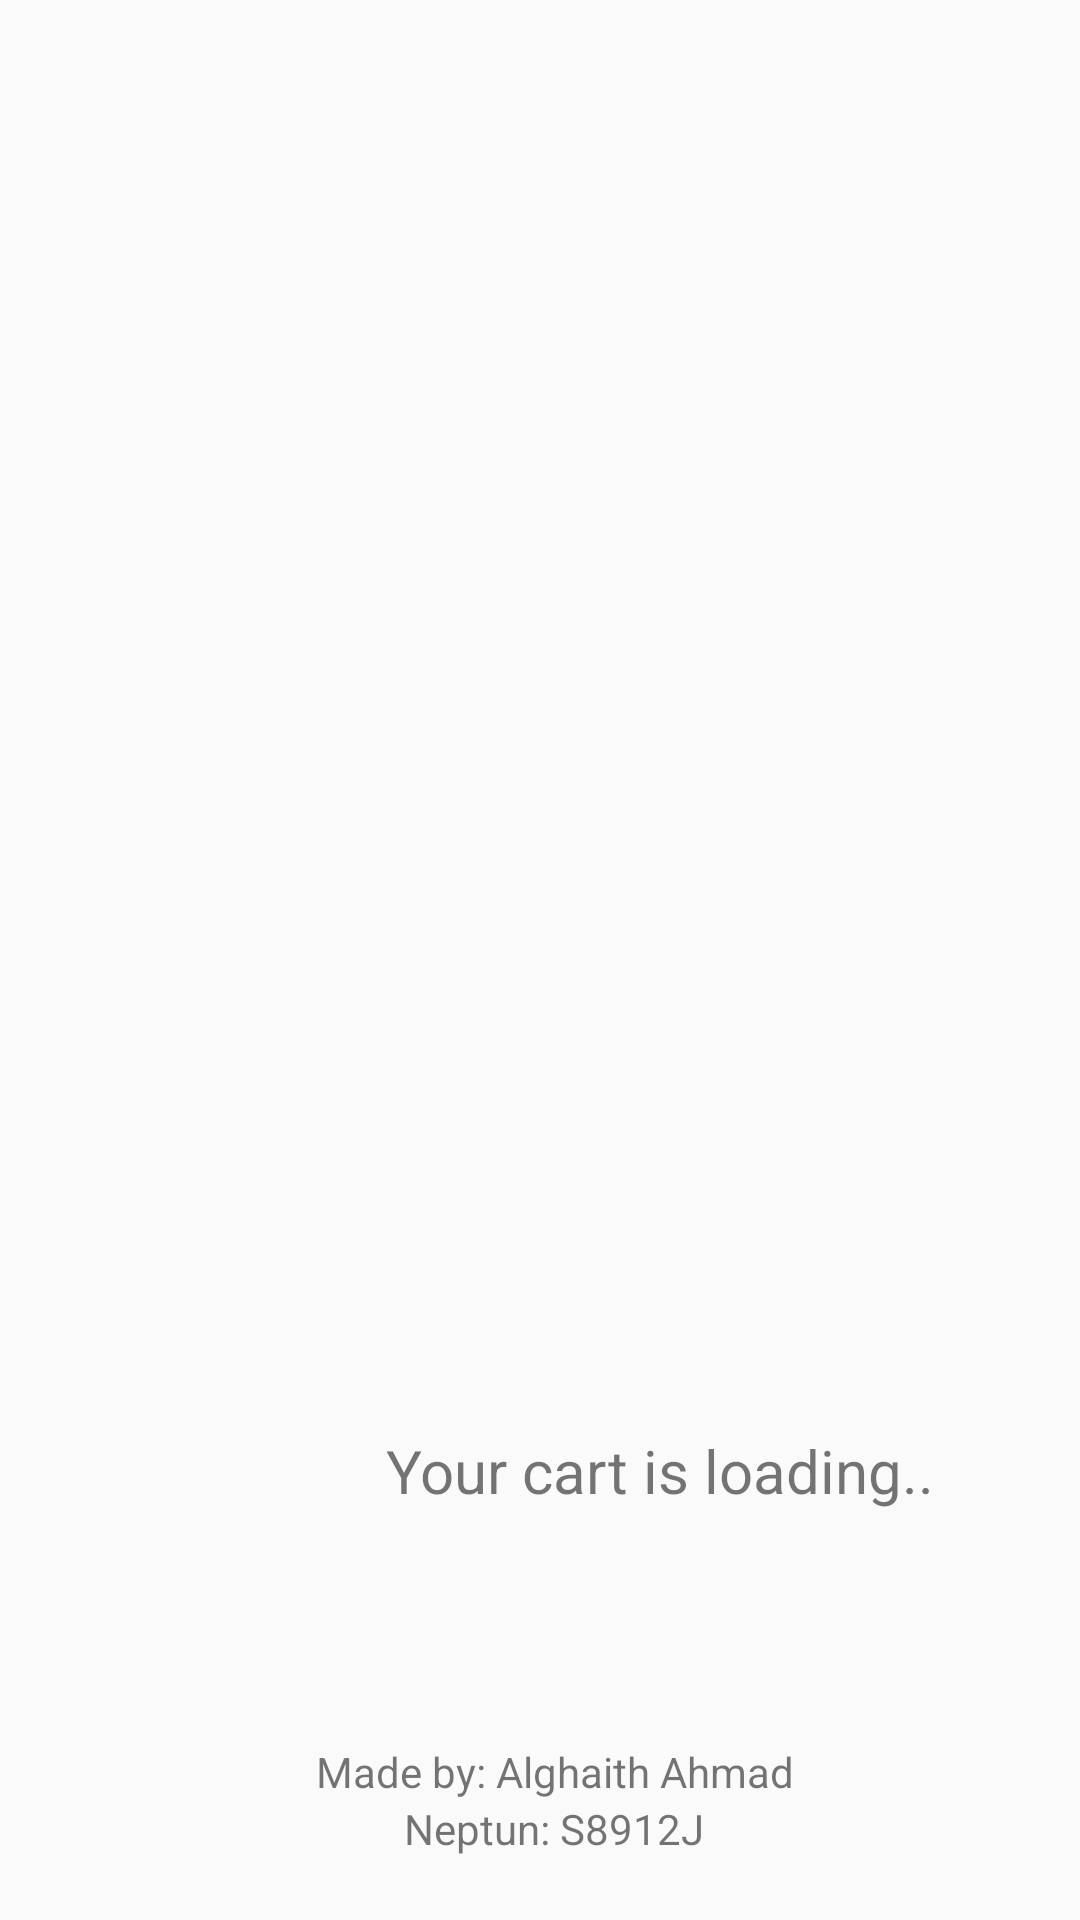

Layout XML and referenced resources for this Android screen:
<!-- AndroidManifest.xml: application theme AppTheme -->
<!-- res/layout/activity_splash.xml -->
<?xml version="1.0" encoding="utf-8"?>
<androidx.constraintlayout.widget.ConstraintLayout

    xmlns:android="http://schemas.android.com/apk/res/android"
    xmlns:app="http://schemas.android.com/apk/res-auto"
    xmlns:tools="http://schemas.android.com/tools"
    android:layout_width="match_parent"
    android:layout_height="match_parent">

    <ImageView
        android:id="@+id/ivCart"
        android:layout_width="80dp"
        android:layout_height="80dp"
        android:layout_marginStart="100dp"
        android:layout_marginLeft="100dp"
        android:background="@drawable/cart"
        app:layout_constraintBottom_toTopOf="@+id/textView"
        app:layout_constraintEnd_toStartOf="@+id/textView3"
        app:layout_constraintStart_toStartOf="parent"
        app:layout_constraintTop_toBottomOf="@+id/imageView"
        app:layout_constraintVertical_bias="0.745" />

    <TextView
        android:id="@+id/textView"
        android:layout_width="wrap_content"
        android:layout_height="wrap_content"
        android:layout_marginTop="600dp"
        android:text="Made by: Alghaith Ahmad"
        app:layout_constraintBottom_toTopOf="@+id/textView2"
        app:layout_constraintEnd_toEndOf="parent"
        app:layout_constraintHorizontal_bias="0.525"
        app:layout_constraintStart_toStartOf="parent"
        app:layout_constraintTop_toTopOf="parent" />

    <TextView
        android:id="@+id/textView2"
        android:layout_width="wrap_content"
        android:layout_height="wrap_content"
        android:layout_marginStart="9dp"
        android:layout_marginLeft="9dp"
        android:layout_marginBottom="40dp"
        android:text="Neptun: S8912J"
        app:layout_constraintBottom_toBottomOf="parent"
        app:layout_constraintEnd_toEndOf="parent"
        app:layout_constraintStart_toStartOf="parent"
        app:layout_constraintTop_toBottomOf="@+id/textView" />

    <ImageView
        android:id="@+id/imageView"
        android:layout_width="245dp"
        android:layout_height="189dp"
        android:layout_marginBottom="258dp"
        app:layout_constraintBottom_toTopOf="@+id/textView3"
        app:layout_constraintEnd_toEndOf="parent"
        app:layout_constraintStart_toStartOf="parent"
        app:layout_constraintTop_toTopOf="parent"
        app:layout_constraintVertical_bias="1.0"
        app:srcCompat="@drawable/shopily" />

    <TextView
        android:id="@+id/textView3"
        android:layout_width="wrap_content"
        android:layout_height="wrap_content"
        android:layout_marginTop="450dp"
        android:layout_marginEnd="100dp"
        android:layout_marginRight="100dp"
        android:layout_marginBottom="40dp"
        android:text="Your cart is loading.."
        android:textSize="20sp"
        app:layout_constraintBottom_toTopOf="@+id/textView"
        app:layout_constraintEnd_toEndOf="parent"
        app:layout_constraintHorizontal_bias="0.337"
        app:layout_constraintStart_toEndOf="@+id/ivCart"
        app:layout_constraintTop_toTopOf="parent"
        app:layout_constraintVertical_bias="0.418" />

</androidx.constraintlayout.widget.ConstraintLayout>
<!-- resources referenced by this layout -->
<resources>
  <!-- drawable shopily: png bitmap (drawable-xxhdpi, 384626 bytes) -->
  <style name="AppTheme" parent="Theme.AppCompat.Light.DarkActionBar">
          
          <item name="colorPrimary">@color/colorPrimary</item>
          <item name="colorPrimaryDark">@color/colorPrimaryDark</item>
          <item name="colorAccent">@color/colorAccent</item>
      </style>
  <!-- not gathered from this repository: default colours our renderer supplied (Android Studio template values) -->
  <color name="colorPrimary">#FF6200EE</color>
  <color name="colorPrimaryDark">#FF3700B3</color>
  <color name="colorAccent">#FF03DAC5</color>
</resources>
